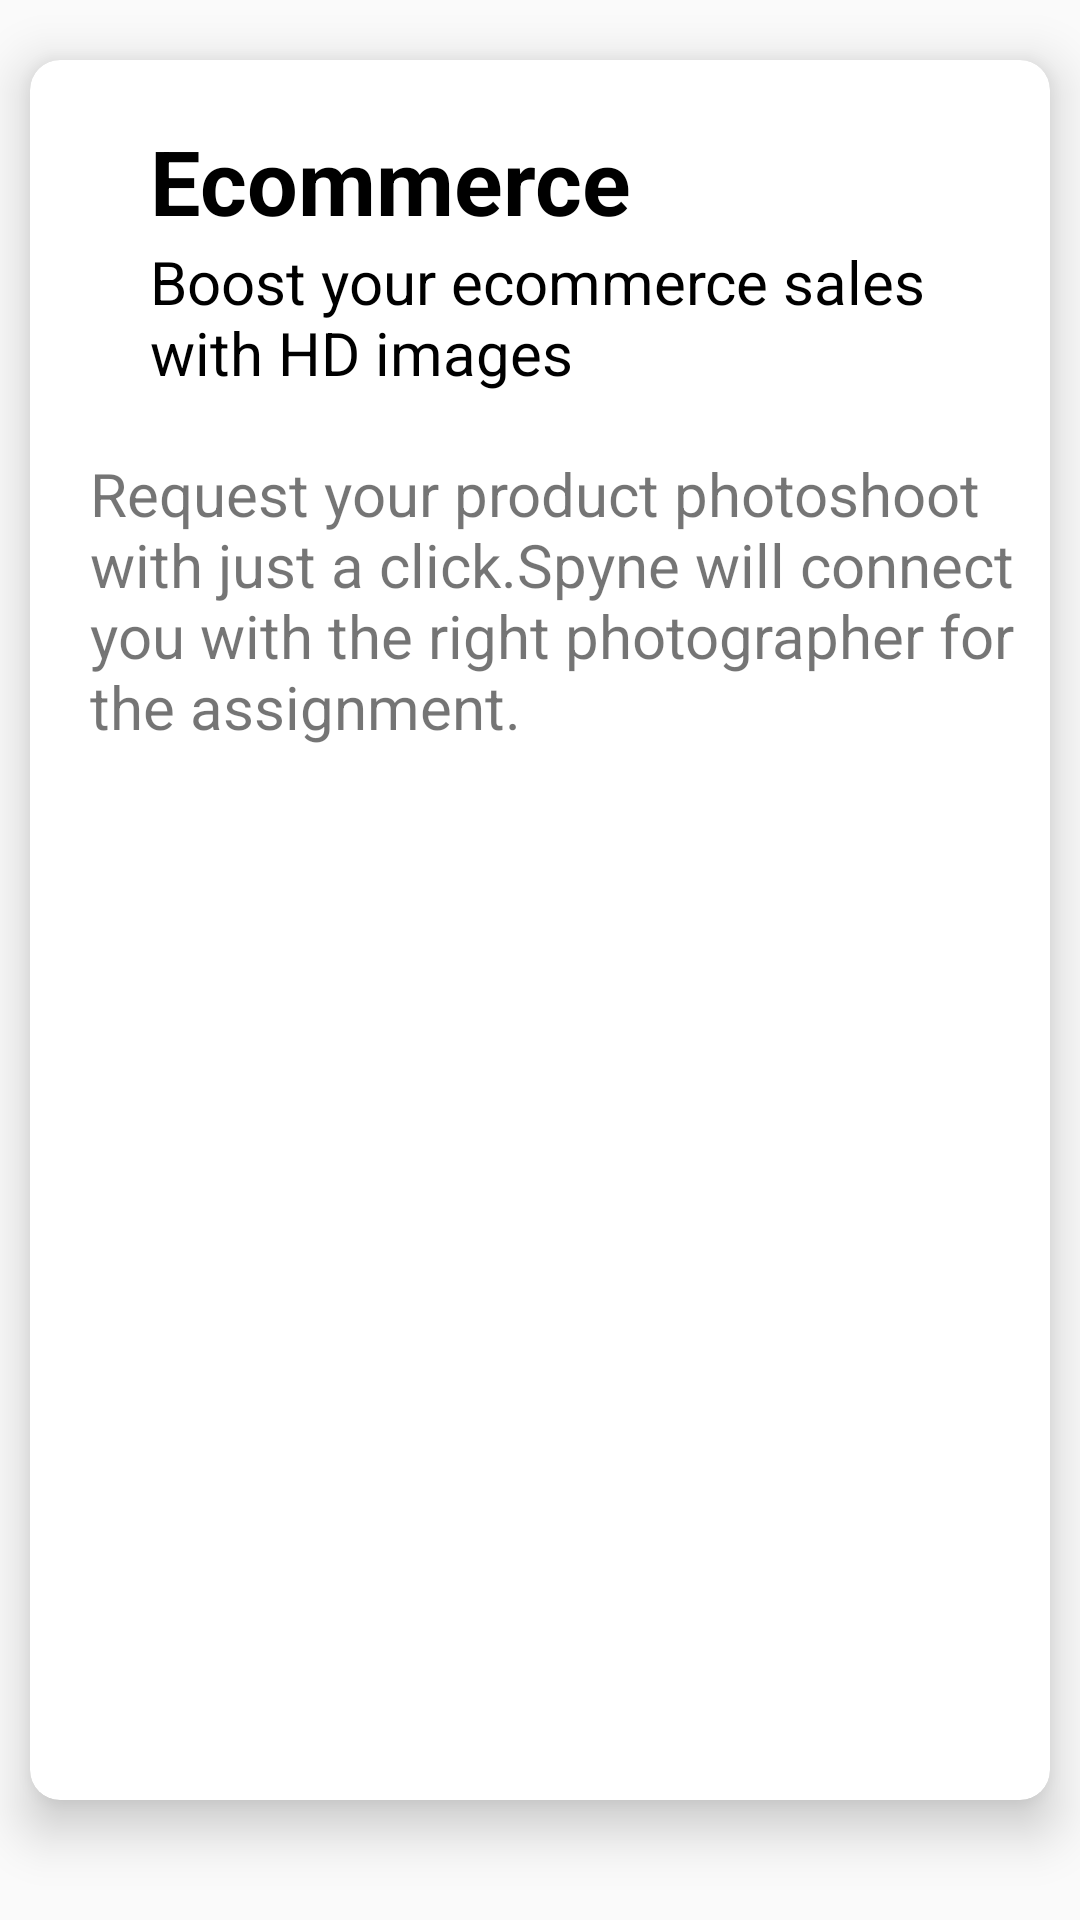

Write the Android layout XML for this screen, with the resource values it uses.
<!-- AndroidManifest.xml: application theme AppTheme -->
<!-- res/layout/layout_explore_tab_cards.xml -->
<?xml version="1.0" encoding="utf-8"?>
<LinearLayout xmlns:android="http://schemas.android.com/apk/res/android"
    xmlns:app="http://schemas.android.com/apk/res-auto"
    android:orientation="vertical"
    android:layout_width="match_parent"
    android:layout_height="wrap_content">

    <android.support.v7.widget.CardView
        android:layout_width="match_parent"
        android:layout_height="match_parent"
        android:layout_marginLeft="10dp"
        android:layout_marginRight="10dp"
        android:layout_marginTop="20dp"
        android:layout_marginBottom="40dp"
        app:cardCornerRadius="10dp"
        app:cardElevation="10dp">


        <LinearLayout
            android:layout_width="match_parent"
            android:layout_height="wrap_content"
            android:orientation="vertical">


            <LinearLayout
                android:layout_width="match_parent"
                android:layout_height="wrap_content"
                android:layout_margin="20dp"
                android:orientation="horizontal">

                

                <LinearLayout
                    android:layout_width="wrap_content"
                    android:layout_height="wrap_content"
                    android:layout_marginLeft="20dp"
                    android:orientation="vertical">

                    <TextView
                        android:id="@+id/tv_username"
                        android:layout_width="wrap_content"
                        android:layout_height="wrap_content"
                        android:text="Ecommerce"
                        android:textColor="#000000"
                        android:textSize="30sp"
                        android:textStyle="bold" />

                    <TextView
                        android:id="@+id/tv_compName"
                        android:layout_width="wrap_content"
                        android:layout_height="wrap_content"
                        android:text="Boost your ecommerce sales with HD images"
                        android:textColor="#000"
                        android:textSize="20sp" />
                </LinearLayout>

            </LinearLayout>

            <TextView
                android:id="@+id/tv_msg"
                android:layout_width="wrap_content"
                android:layout_height="wrap_content"
                android:layout_marginLeft="20dp"
                android:text="Request your product photoshoot with just a click.Spyne will connect you with the right photographer for the assignment.
"
                android:textSize="20dp" />


        </LinearLayout>


    </android.support.v7.widget.CardView>

</LinearLayout>
<!-- resources referenced by this layout -->
<resources>
  <style name="AppTheme" parent="Theme.AppCompat.Light.DarkActionBar">
          
          <item name="colorPrimary">@color/colorPrimary</item>
          <item name="colorPrimaryDark">@color/colorPrimaryDark</item>
          <item name="colorAccent">@color/colorAccent</item>
      </style>
  <!-- not gathered from this repository: default colours our renderer supplied (Android Studio template values) -->
  <color name="colorPrimary">#FF6200EE</color>
  <color name="colorPrimaryDark">#FF3700B3</color>
  <color name="colorAccent">#FF03DAC5</color>
</resources>
